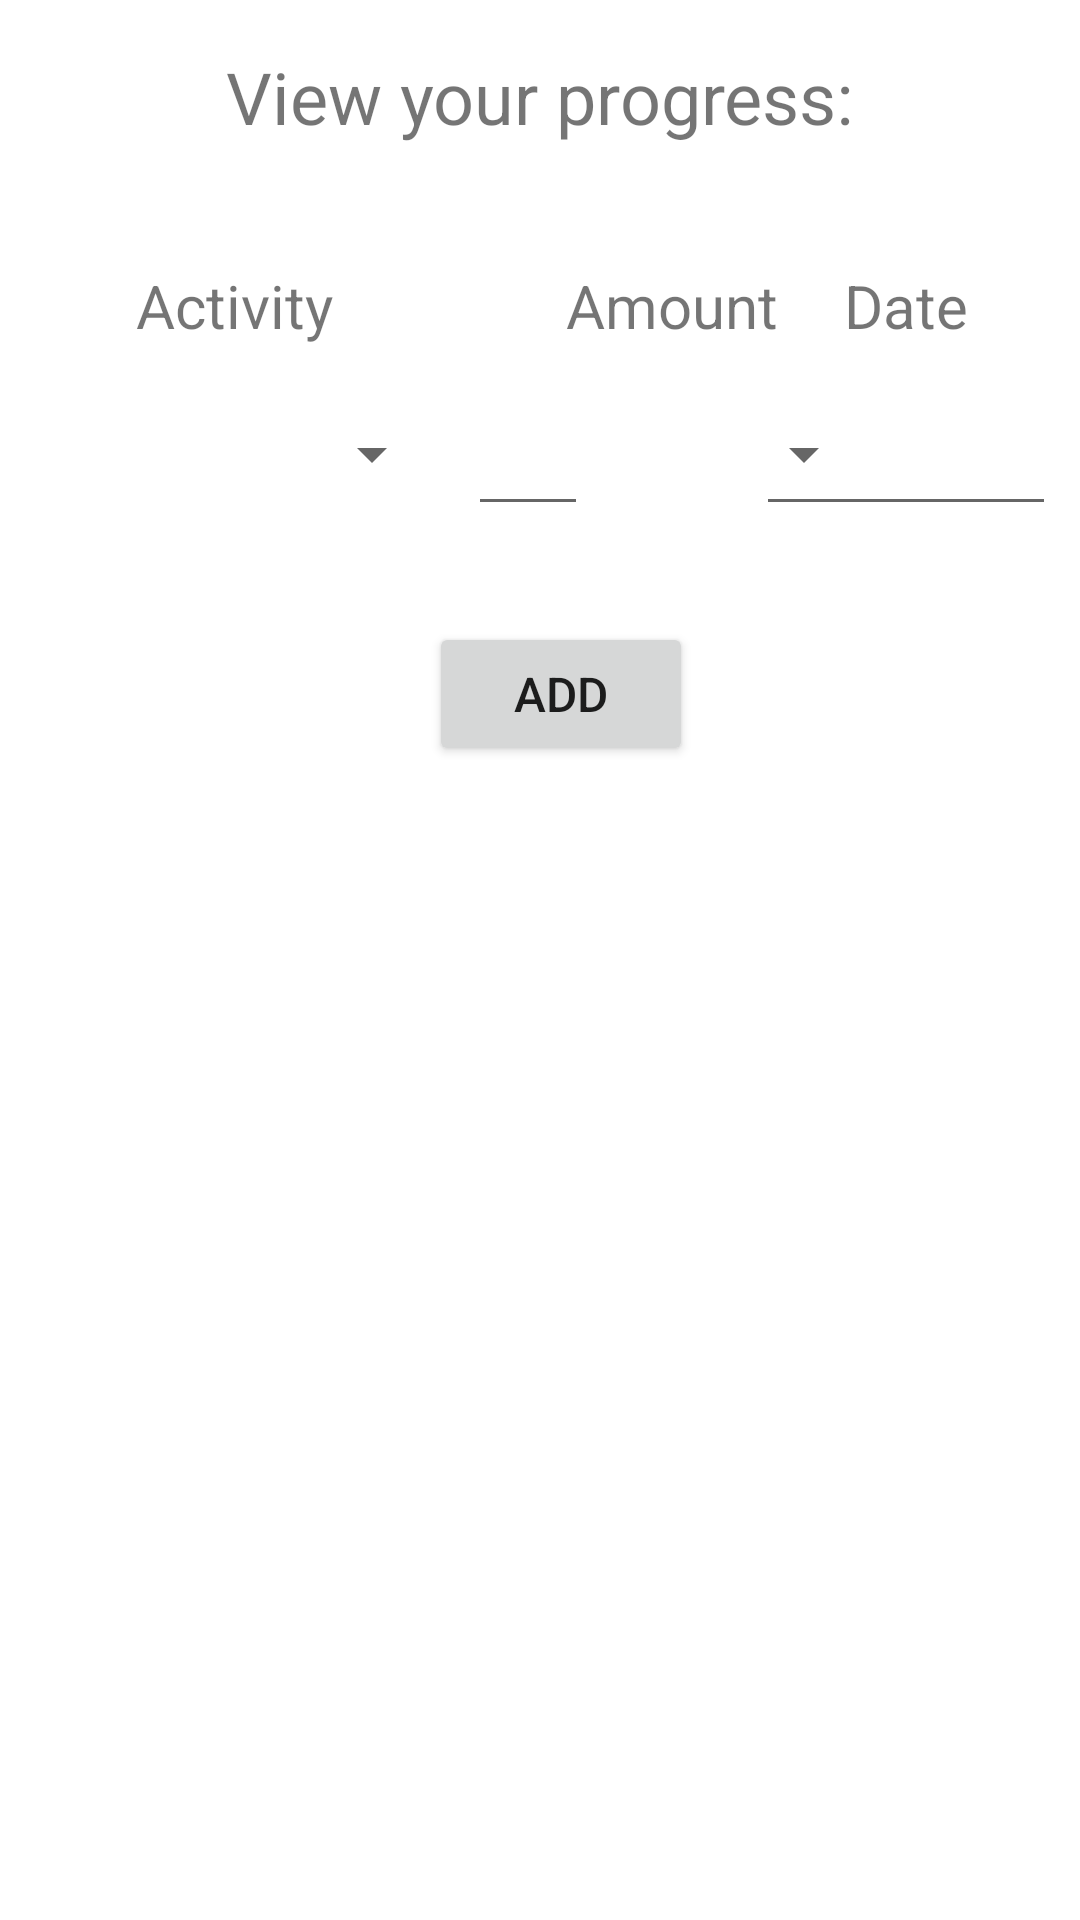

Here is an Android app screen rendered from its layout file. Give the layout XML and the strings, colors and styles it references.
<!-- AndroidManifest.xml: application theme Theme.JustPlanIt -->
<!-- res/layout/fragment_progress.xml -->
<?xml version="1.0" encoding="utf-8"?>
<androidx.constraintlayout.widget.ConstraintLayout xmlns:android="http://schemas.android.com/apk/res/android"
    xmlns:app="http://schemas.android.com/apk/res-auto"
    xmlns:tools="http://schemas.android.com/tools"
    android:layout_width="match_parent"
    android:layout_height="match_parent"
    tools:context=".ui.progress.ProgressFragment">

    <TextView
        android:id="@+id/progress_header"
        android:layout_width="wrap_content"
        android:layout_height="wrap_content"
        android:layout_marginTop="16dp"
        android:text="@string/progress_header"
        android:textSize="24sp"
        app:layout_constraintEnd_toEndOf="parent"
        app:layout_constraintStart_toStartOf="parent"
        app:layout_constraintTop_toTopOf="parent" />

    <TextView
        android:id="@+id/progress_activity_text"
        android:layout_width="wrap_content"
        android:layout_height="wrap_content"
        android:layout_marginTop="40dp"
        android:text="Activity"
        android:textSize="20sp"
        app:layout_constraintEnd_toEndOf="@+id/progress_activity"
        app:layout_constraintStart_toStartOf="@+id/progress_activity"
        app:layout_constraintTop_toBottomOf="@+id/progress_header" />

    <TextView
        android:id="@+id/progress_amount_text"
        android:layout_width="wrap_content"
        android:layout_height="wrap_content"
        android:text="@string/amount"
        android:textSize="20sp"
        app:layout_constraintBottom_toBottomOf="@+id/progress_activity_text"
        app:layout_constraintEnd_toEndOf="@+id/progress_unit"
        app:layout_constraintStart_toStartOf="@+id/progress_amount"
        app:layout_constraintTop_toTopOf="@+id/progress_activity_text" />

    <TextView
        android:id="@+id/progress_date_text"
        android:layout_width="wrap_content"
        android:layout_height="wrap_content"
        android:text="@string/date"
        android:textSize="20sp"
        app:layout_constraintBottom_toBottomOf="@+id/progress_amount_text"
        app:layout_constraintEnd_toEndOf="@+id/progress_date"
        app:layout_constraintStart_toStartOf="@+id/progress_date"
        app:layout_constraintTop_toTopOf="@+id/progress_amount_text" />

    <Button
        android:id="@+id/progress_add"
        android:layout_width="wrap_content"
        android:layout_height="wrap_content"
        android:layout_marginTop="32dp"
        android:insetTop="6dp"
        android:insetBottom="6dp"
        android:text="@string/add"
        android:textSize="16sp"
        app:layout_constraintEnd_toEndOf="parent"
        app:layout_constraintHorizontal_bias="0.526"
        app:layout_constraintStart_toStartOf="parent"
        app:layout_constraintTop_toBottomOf="@+id/progress_activity" />

    <Spinner
        android:id="@+id/progress_activity"
        android:layout_width="140dp"
        android:layout_height="48dp"
        android:layout_marginStart="8dp"
        android:layout_marginTop="12dp"
        android:ems="10"
        android:spinnerMode="dropdown"
        app:layout_constraintStart_toStartOf="parent"
        app:layout_constraintTop_toBottomOf="@+id/progress_activity_text" />

    <EditText
        android:id="@+id/progress_amount"
        android:layout_width="40dp"
        android:layout_height="48dp"
        android:layout_marginStart="8dp"
        android:ems="10"
        android:inputType="textPersonName"
        android:textAlignment="textEnd"
        app:layout_constraintBottom_toBottomOf="@+id/progress_activity"
        app:layout_constraintStart_toEndOf="@+id/progress_activity"
        app:layout_constraintTop_toTopOf="@+id/progress_activity" />

    <Spinner
        android:id="@+id/progress_unit"
        android:layout_width="96dp"
        android:layout_height="48dp"
        android:spinnerMode="dropdown"
        android:textAlignment="textStart"
        app:layout_constraintBottom_toBottomOf="@+id/progress_amount"
        app:layout_constraintStart_toEndOf="@+id/progress_amount"
        app:layout_constraintTop_toTopOf="@+id/progress_amount"
        app:layout_constraintVertical_bias="1.0" />

    <EditText
        android:id="@+id/progress_date"
        android:layout_width="100dp"
        android:layout_height="48dp"
        android:layout_marginEnd="8dp"
        android:ems="10"
        android:inputType="date"
        app:layout_constraintBottom_toBottomOf="@+id/progress_unit"
        app:layout_constraintEnd_toEndOf="parent"
        app:layout_constraintTop_toTopOf="@+id/progress_unit"
        app:layout_constraintVertical_bias="0.0" />

    <androidx.recyclerview.widget.RecyclerView
        android:id="@+id/progress_recycler_view"
        android:layout_width="0dp"
        android:layout_height="0dp"
        android:layout_marginStart="8dp"
        android:layout_marginTop="30dp"
        android:layout_marginEnd="8dp"
        android:layout_marginBottom="16dp"
        app:layout_constraintBottom_toBottomOf="parent"
        app:layout_constraintEnd_toEndOf="parent"
        app:layout_constraintStart_toStartOf="parent"
        app:layout_constraintTop_toBottomOf="@+id/progress_add" />

</androidx.constraintlayout.widget.ConstraintLayout>
<!-- resources referenced by this layout -->
<resources>
  <string name="add">ADD</string>
  <string name="amount">Amount</string>
  <string name="date">Date</string>
  <string name="progress_header">View your progress:</string>
  <style name="Theme.JustPlanIt" parent="Theme.MaterialComponents.DayNight.DarkActionBar">
          
          <item name="colorPrimary">@color/black</item>
          <item name="colorPrimaryVariant">@color/grey</item>
          <item name="colorOnPrimary">@color/white</item>
          
          <item name="colorSecondary">@color/grey</item>
          <item name="colorSecondaryVariant">@color/grey</item>
          <item name="colorOnSecondary">@color/black</item>
          
          <item name="android:statusBarColor">?attr/colorPrimaryVariant</item>
          
      </style>
  <color name="black">#FF000000</color>
  <color name="grey">#4A4A4A</color>
  <color name="white">#FFFFFFFF</color>
</resources>
